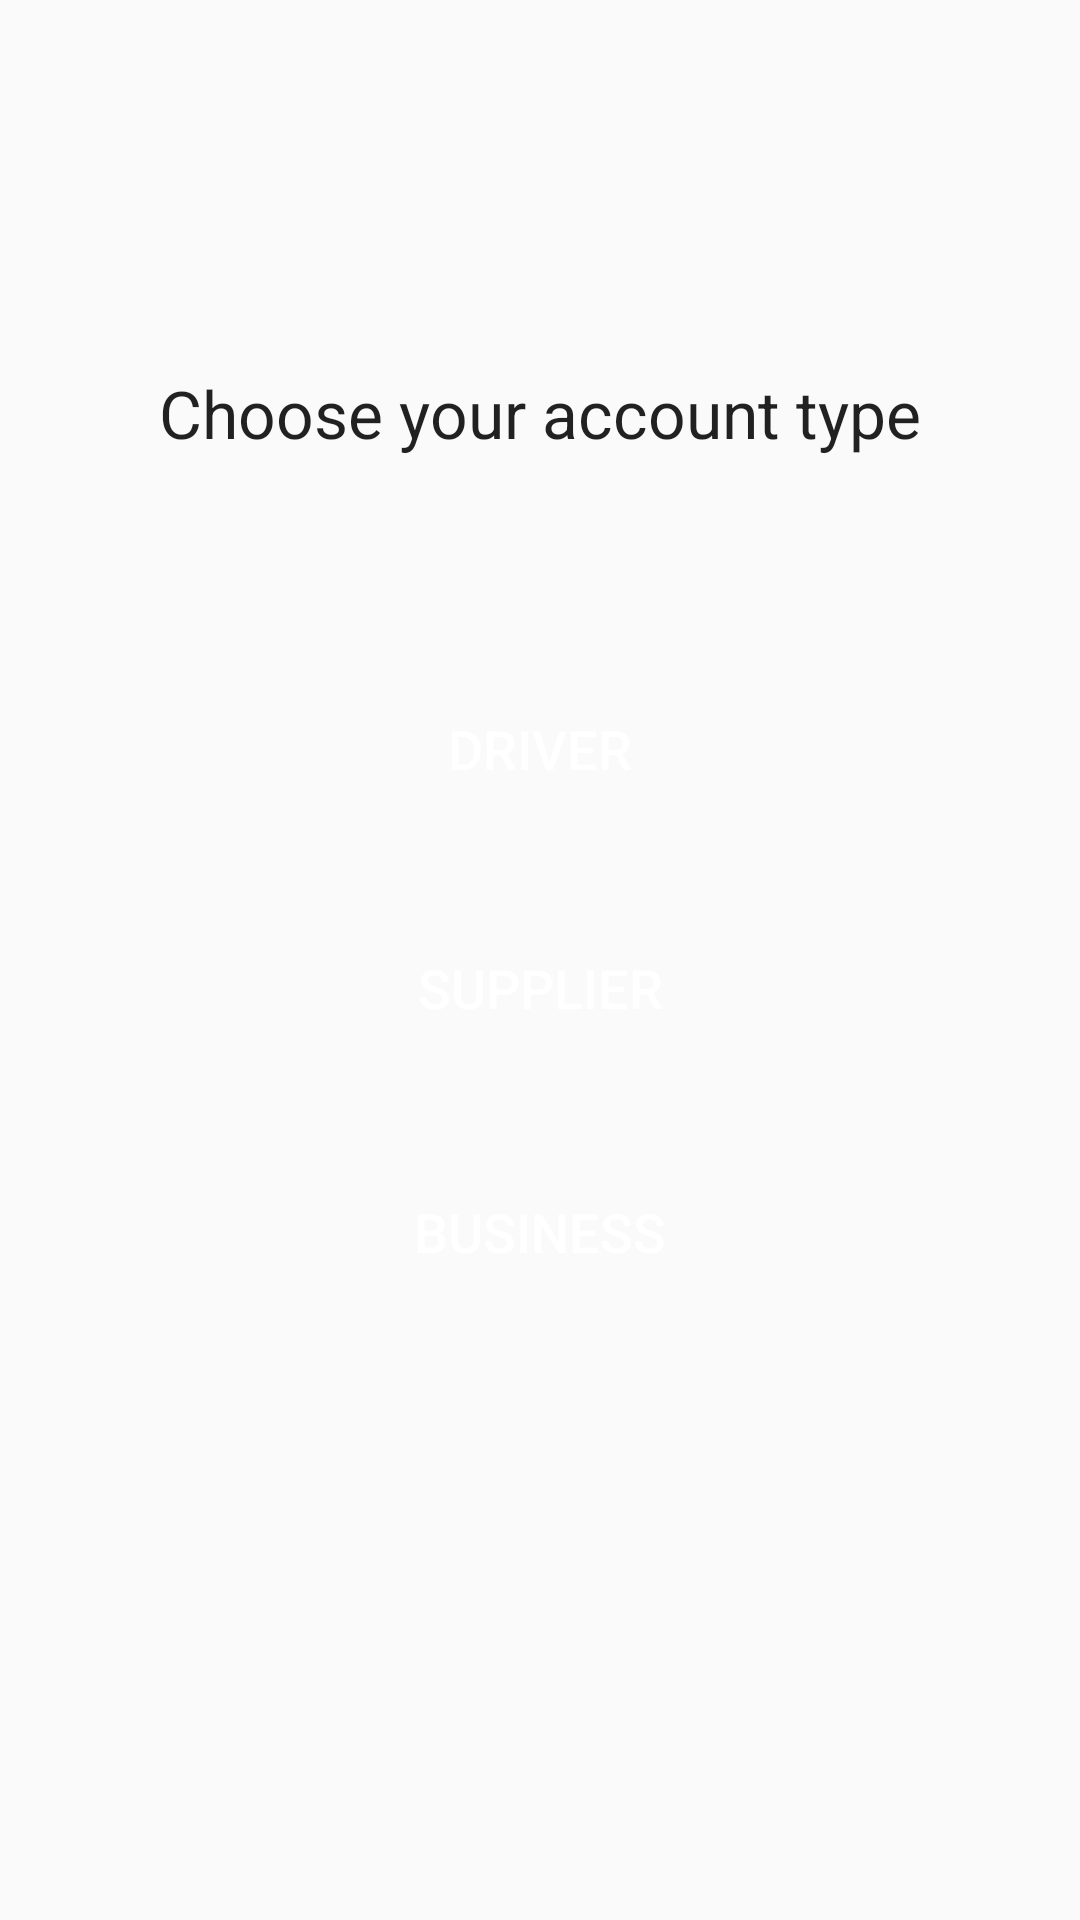

Reconstruct the res/layout file that produces this screen, plus the resources it refers to.
<!-- AndroidManifest.xml: activity theme AppTheme.NoActionAndStatusBar -->
<!-- res/layout/activity_signup_choice.xml -->
<?xml version="1.0" encoding="utf-8"?>
<androidx.constraintlayout.widget.ConstraintLayout xmlns:android="http://schemas.android.com/apk/res/android"
    xmlns:app="http://schemas.android.com/apk/res-auto"
    xmlns:tools="http://schemas.android.com/tools"
    android:layout_width="match_parent"
    android:layout_height="match_parent"
    tools:context=".SignUp.SignUpChoiceActivity">

    <Button
        android:id="@+id/supplier"
        android:layout_width="0dp"
        android:layout_height="wrap_content"
        android:layout_marginStart="48dp"
        android:layout_marginEnd="48dp"
        android:background="@drawable/rounded_button"
        android:text="@string/supplier_select"
        android:textColor="@android:color/background_light"
        android:textSize="18sp"
        app:layout_constraintBottom_toBottomOf="parent"
        app:layout_constraintEnd_toEndOf="parent"
        app:layout_constraintHorizontal_bias="0.504"
        app:layout_constraintStart_toStartOf="parent"
        app:layout_constraintTop_toTopOf="parent"
        app:layout_constraintVertical_bias="0.516" />

    <Button
        android:id="@+id/driverButton"
        android:layout_width="0dp"
        android:layout_height="wrap_content"
        android:layout_marginStart="48dp"
        android:layout_marginEnd="48dp"
        android:background="@drawable/rounded_button"
        android:text="@string/driver_select"
        android:textColor="@android:color/background_light"
        android:textSize="18sp"
        app:layout_constraintBottom_toTopOf="@+id/supplier"
        app:layout_constraintEnd_toEndOf="parent"
        app:layout_constraintStart_toStartOf="parent"
        app:layout_constraintTop_toTopOf="parent"
        app:layout_constraintVertical_bias="0.877" />

    <Button
        android:id="@+id/businessOwner"
        android:layout_width="0dp"
        android:layout_height="wrap_content"
        android:layout_marginStart="48dp"
        android:layout_marginEnd="48dp"
        android:background="@drawable/rounded_button"
        android:text="@string/business_select"
        android:textColor="@android:color/background_light"
        android:textSize="18sp"
        app:layout_constraintBottom_toBottomOf="parent"
        app:layout_constraintEnd_toEndOf="parent"
        app:layout_constraintStart_toStartOf="parent"
        app:layout_constraintTop_toBottomOf="@+id/supplier"
        app:layout_constraintVertical_bias="0.139" />

    <TextView
        android:id="@+id/createPrompt"
        android:layout_width="wrap_content"
        android:layout_height="wrap_content"
        android:text="@string/create_account"
        android:textAppearance="@style/TextAppearance.AppCompat.Large"
        app:layout_constraintBottom_toTopOf="@+id/driverButton"
        app:layout_constraintEnd_toEndOf="parent"
        app:layout_constraintStart_toStartOf="parent"
        app:layout_constraintTop_toTopOf="parent"
        app:layout_constraintVertical_bias="0.627" />
</androidx.constraintlayout.widget.ConstraintLayout>
<!-- resources referenced by this layout -->
<resources>
  <string name="business_select">Business</string>
  <string name="create_account">Choose your account type</string>
  <string name="driver_select">Driver</string>
  <string name="supplier_select">Supplier</string>
  <style name="AppTheme.NoActionAndStatusBar" parent="AppTheme.NoActionBar">
          <item name="android:windowTranslucentStatus">true</item>
      </style>
  <style name="AppTheme.NoActionBar">
          <item name="windowActionBar">false</item>
          <item name="windowNoTitle">true</item>
      </style>
</resources>
